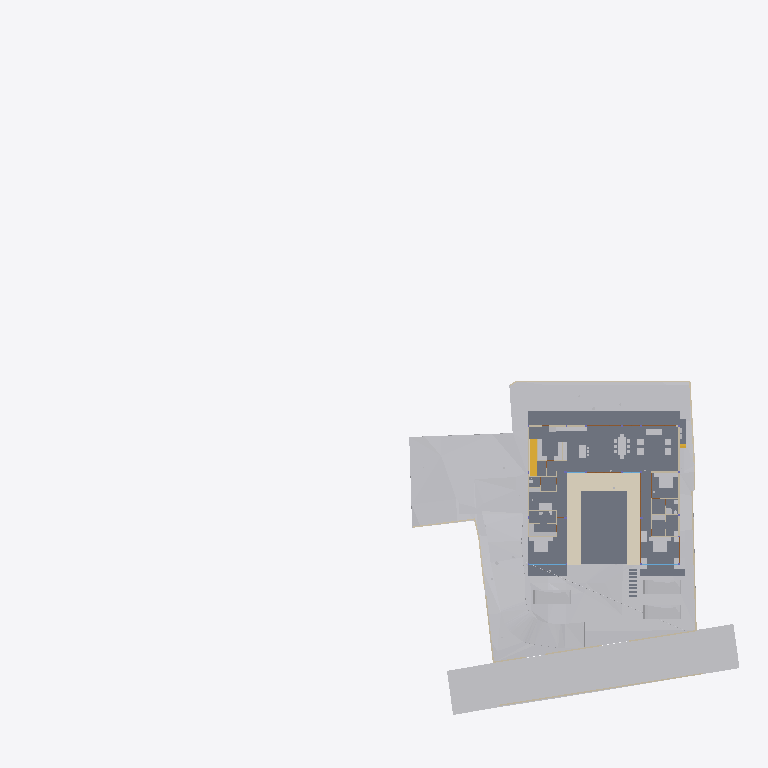
Plan cut of the same IFC building model at storey 'Plumbing' (level 0.00 m, cut at 1.40 m), seen from above with north up, elements coloured by IFC class: 34 other elements (light grey), 20 walls (beige), 5 slabs (grey), 5 doors (brown), 2 coverings (cream), 2 windows (light blue), 1 stair flight (yellow). Cut surfaces are drawn darker.
Extent 96.7 m × 90.0 m × 29.8 m (x, y, z). Storeys (10): Footing at -3.50 m; Site at -2.70 m; GF at -2.55 m; FF Lvl at 0.00 m; Plumbing at 0.00 m; Electrical at 0.00 m; FF at 0.45 m; FF Lintel at 3.15 m; schedule at 3.50 m; SF at 3.65 m. Elements (601): 132 IfcBeam, 79 IfcWall, 46 IfcPipeSegment, 45 IfcSlab, 43 IfcColumn, 40 IfcDoor, 37 IfcWindow, 30 IfcFurniture, 24 IfcEarthworksCut, 22 IfcGeographicElement, 19 IfcCovering, 17 IfcFooting.

HEADER;
FILE_DESCRIPTION(('ViewDefinition [CoordinationView]'),'2;1');
FILE_NAME('Manilal.ifc','2025-07-27T13:48:08+05:30',(),(),'IfcOpenShell 0.8.3-post1','Bonsai 0.8.3-post1','');
FILE_SCHEMA(('IFC4X3'));
ENDSEC;
DATA;
#1480=IFCPROJECT('2TuuvCHJz54PsFPcraEbH$',$,'My Project',$,$,$,$,(#3,#128),#1481);
#3305=IFCSITE('0lpfVeOW52QfroqLYyHNY2',$,'My Site',$,$,#26,$,$,$,$,$,$,$,$);
#3313=IFCBUILDING('0MzaWOaS178x5FMqOflU3C',$,'My Building',$,$,#25,$,$,$,$,$,$);
#2081=IFCBUILDINGSTOREY('09kFoqoxrCvB1_fcEsMZsQ',$,'FF',$,$,#217,$,$,$,$);
#2986=IFCBUILDINGSTOREY('0zoFHJ9PnFW80M$mIVDQW3',$,'GF',$,$,#14477,$,$,$,$);
#17145=IFCBUILDINGSTOREY('0MckaoTknA3edZMUNhTyAK',$,'SF',$,$,#17254,$,$,$,$);
#20035=IFCBUILDINGSTOREY('3LpnsPikv4mRTBpfC3WQtx',$,'FF Lvl',$,$,#20051,$,$,$,$);
#23582=IFCBUILDINGSTOREY('0DtUgpQ1b6nBmkLmvc_ehu',$,'FF Lintel',$,$,#23767,$,$,$,$);
#459032=IFCBUILDINGSTOREY('2nxT8wHGnDX9t8LjuK$yoz',$,'Footing',$,$,#459177,$,$,$,$);
#482732=IFCBUILDINGSTOREY('0qJiDzySr4lhgisX7t8beM',$,'Site',$,$,#482753,$,$,$,$);
#485569=IFCBUILDINGSTOREY('33UZQ2TSvAg8IY4x5QCp2i',$,'schedule',$,$,#490135,$,$,$,$);
#507278=IFCBUILDINGSTOREY('0fi$VcvNr0Zu6wnPuK6jDB',$,'Plumbing',$,$,#507299,$,$,$,$);
#531643=IFCBUILDINGSTOREY('2JRfeNnUP7R92jcKtKmwj5',$,'Electrical',$,$,#531659,$,$,$,$);
#457595=IFCGEOGRAPHICELEMENT('1mqx3WFMb0_xZzgY5_pKpf',$,'Site',$,$,#536377,#458342,$,.TERRAIN.);
#2047=IFCSLAB('0o4IYvr$r5a9xXip1qf77x',$,'Slab',$,$,#57250,#2052,$,$);
#506523=IFCGEOGRAPHICELEMENT('20M0x6_hv1D8u5ftoKpVy3',$,'Road',$,$,#536372,#506537,$,.TERRAIN.);
#460540=IFCEARTHWORKSCUT('3NfQzW2p90kemh8IGcUxhf',$,'roader',$,$,#535855,#461124,$,.PAVEMENTMILLING.);
#19980=IFCSLAB('0gBflP6QrCERrajZS4Jcb5',$,'Slab',$,$,#244961,#19995,$,$);
#444096=IFCCOVERING('0_sfUdWJL30geCimsSdPtS',$,'Covering',$,$,#444126,#444111,$,$);
#446049=IFCVEHICLE('1yICD2o296ROLrpKuhe72z',$,'Vehicle',$,$,#461269,#446062,$,$);
#446110=IFCVEHICLE('375bP1QIr5xwaw0xewwnFn',$,'Vehicle',$,$,#461279,#446123,$,$);
#446077=IFCVEHICLE('2$JJjIzDr6fuhTHFNPOXyx',$,'Vehicle',$,$,#461274,#446090,$,$);
#363538=IFCSLAB('0rfp_Ohov2qeqT3_TxdHEi',$,'Slab',$,$,#363567,#363547,$,$);
#363504=IFCSLAB('0r6Ht4Hfz9hfKU4rzPm32Z',$,'Slab',$,$,#363537,#363513,$,$);
#441052=IFCWALL('1WNacC15X0Xf0V_b60Qnrw',$,'Wall',$,$,#441102,#441063,$,$);
#51049=IFCSTAIRFLIGHT('0QDG9AXQX0PgjOZTZBSSJQ',$,'StairFlight',$,$,#330515,#51062,$,12,11,0.183333337306976,0.150000005960464,.STRAIGHT.);
#7058=IFCFURNITURE('29pE85kkP97uASnGdXI9bH',$,'Furniture',$,$,#493952,#7090,$,$);
#11846=IFCFURNITURE('39rrc9a3PCpOjz$eiTdf$W',$,'Furniture',$,$,#447512,#11878,$,$);
#11957=IFCFURNITURE('2J33rbez11iRfVrYceM8DY',$,'Furniture',$,$,#305743,#11970,$,$);
#12030=IFCFURNITURE('3B8s7E7fjDlO_NqnYQjYof',$,'Furniture',$,$,#33408,#12043,$,$);
#229124=IFCWALL('3MfSYaOiTA4AjSKpPvRhyi',$,'Wall',$,$,#395482,#229135,$,$);
#362573=IFCSLAB('1kNiYiJ25CpB2FM_apFwUL',$,'Slab',$,$,#363002,#362594,$,$);
#449171=IFCFURNITURE('1rzBAdF2XDYQCO3KH26Ul$',$,'Furniture',$,$,#449207,#449182,$,$);
#395961=IFCWALL('2oTy5UOG136OtM3IP_qiPs',$,'Wall',$,$,#396036,#395972,$,$);
#469709=IFCEARTHWORKSCUT('24tjs_WczFGx2s92wm5ufQ',$,'Cut',$,$,#470177,#469722,$,.BASE_EXCAVATION.);
#26337=IFCWALL('0dMaumaK11Re$pxoZyVSQ9',$,'Wall',$,$,#27501,#26348,$,$);
#7098=IFCFURNITURE('3MXk8gWif1ohE$RfY6DOqq',$,'Furniture',$,$,#445182,#7130,$,$);
#19509=IFCFURNISHINGELEMENT('1wEKKIVzjDLeDjVjJGXiki',$,'FurnishingElement',$,$,#446142,#19541,$);
#230171=IFCWALL('1HPS5ge59FQA3Ucv4$dmpm',$,'Wall',$,$,#230227,#230182,$,$);
#229971=IFCWALL('2oOsi6buvCeB4sZT1ijFA2',$,'Wall',$,$,#230065,#229982,$,$);
#26770=IFCWALL('27WVA19Qv4efvQm6cWiqsn',$,'Wall',$,$,#452668,#26781,$,$);
#469762=IFCEARTHWORKSCUT('2c4gnIr3v1nAQHoHaKZ1p7',$,'Cut',$,$,#470192,#469775,$,.BASE_EXCAVATION.);
#35319=IFCWALL('2ecVpX7frBE9HnXe73i5Ta',$,'Wall',$,$,#243891,#35339,$,$);
#244456=IFCFURNISHINGELEMENT('1V34mhiDv5wggbUM6jRsQC',$,'FurnishingElement',$,$,#481815,#244484,$);
#27353=IFCWALL('2Y2Bm57Cb8Exxz7st0aRUc',$,'Wall',$,$,#214921,#27364,$,$);
#44057=IFCWALL('1nWrLatmX5UucIWFwHwqn7',$,'Wall',$,$,#492851,#44077,$,$);
#469680=IFCEARTHWORKSCUT('3DH8AXGtr84A1S6fSLl6R5',$,'Cut',$,$,#470202,#469693,$,.BASE_EXCAVATION.);
#445890=IFCWALL('2QiW7TnGvAygi5PkoeW31n',$,'Wall',$,$,#461527,#445901,$,$);
#449470=IFCFURNITURE('297XdECV95zgrEUMPgoxvq',$,'Furniture',$,$,#449514,#449481,$,$);
#27060=IFCWALL('10l$0x7lzBbBMMGF1qxI0s',$,'Wall',$,$,#27511,#27071,$,$);
#469738=IFCEARTHWORKSCUT('2CFy$zORXCoR3tq$xUvFLs',$,'Cut',$,$,#470187,#469751,$,.BASE_EXCAVATION.);
#266876=IFCFURNISHINGELEMENT('1EaqRQINj92O5_luxyduwz',$,'FurnishingElement',$,$,#447497,#266904,$);
#449257=IFCFURNITURE('2WOkgMLY9DaQ5N36UmDPHK',$,'Furniture',$,$,#481340,#449268,$,$);
#531717=IFCPIPESEGMENT('0$2NrGm1rCmgT6JCYtcR$N',$,'PipeSegment',$,$,#531797,#531751,$,$);
#244541=IFCFURNISHINGELEMENT('2JwwUQmCv2Ae2QjMfamPsc',$,'FurnishingElement',$,$,#265956,#244569,$);
#130539=IFCWALL('1N0zesiAv8s9$ZcdzUGklQ',$,'Wall',$,$,#482011,#130559,$,$);
#7853=IFCWALL('27UD4TXAD7ihl0Wy7NK4TU',$,'Wall',$,$,#447361,#7873,$,$);
#7204=IFCFURNITURE('0w5hTHOp59R8PIefbPbOxu',$,'Furniture',$,$,#445187,#7217,$,$);
#97245=IFCFURNITURE('12HNCs16rDfwTzmyXQzSEm',$,'Furniture',$,$,#97445,#97258,$,$);
#267570=IFCFURNISHINGELEMENT('0xsfNp7ez56h_anoL1l3n4',$,'FurnishingElement',$,$,#267655,#267598,$);
#449115=IFCFURNITURE('0r1oMxLo96H9rva9YbPCGB',$,'Furniture',$,$,#463769,#449126,$,$);
#36042=IFCWALL('2FDZc$1Z57bgSDQnhsHhc1',$,'Wall',$,$,#481726,#36062,$,$);
#491388=IFCDOOR('0abo0sfkX2yO6I5W4AOpFJ',$,'Door',$,$,#505564,#505002,'8_9',$,$,$,$,$);
#491420=IFCDOOR('2t$p1hgeX2Y9d6XgGeH1wU',$,'Door',$,$,#496778,#505024,'10',$,$,$,$,$);
#25887=IFCWALL('3DOK2PUDn3QwM2HLeZR6QD',$,'Wall',$,$,#452788,#25894,$,$);
#7183=IFCFURNITURE('0I7Hp4EB58Eh801L1SZ2MY',$,'Furniture',$,$,#445197,#7196,$,$);
#7230=IFCFURNITURE('257RdHH05EBOcTJGwoEUlD',$,'Furniture',$,$,#445202,#7243,$,$);
#97271=IFCFURNITURE('264iryIv5DPeHKPV4n8Efc',$,'Furniture',$,$,#97450,#97284,$,$);
#37612=IFCWALL('2oouJeu9XF0PkUjeEvxQOm',$,'Wall',$,$,#502220,#37632,$,$);
#1526=IFCWALL('1CCeDmF7D6CgViS7R2QfSU',$,'Wall',$,$,#506758,#1527,$,$);
#361136=IFCCOVERING('0Tu9Og4_D5HBIGDp5mNipY',$,'Covering',$,$,#361331,#361147,$,$);
#489533=IFCWINDOW('2LZJ1AvFfBbghYgOnSiaBb',$,'Window',$,$,#526828,#489547,'02',$,$,$,$,$);
#7138=IFCFURNITURE('07u5w712j3mw4b0aBksq9x',$,'Furniture',$,$,#445192,#7170,$,$);
#52721=IFCWALL('3HoUgi9751ffyJn8Tt97uA',$,'Wall',$,$,#477860,#52741,$,$);
#491873=IFCWINDOW('3e$JQaRRzFH9WozykfD$tZ',$,'Window',$,$,#496818,#491887,'11',$,$,$,$,$);
#46178=IFCELECTRICAPPLIANCE('1eEaYeX5DEbxuBNwn_MOC2',$,'ElectricAppliance','655L LG Double Door',$,#480406,#46210,$,$);
#312328=IFCSANITARYTERMINAL('2ApYGb9E92GxsnAmMhtfWI',$,'SanitaryTerminal',$,$,#447542,#312360,$,$);
#492777=IFCDOOR('2spRv5Ji91n9yqKIOFRqVg',$,'Door',$,$,#496773,#492790,'06',$,$,$,$,$);
#493859=IFCDOOR('1FURQyngn3FeKsLNkPNa6l',$,'Door',$,$,#496768,#493872,'18',$,$,$,$,$);
#493920=IFCDOOR('3_z$HjegXDoQKWubeZWTkS',$,'Door',$,$,#496803,#493933,'16',$,$,$,$,$);
#172760=IFCWALL('2sYuhccprBsBolIfSKHX1A',$,'Wall',$,$,#491592,#172780,$,$);
#449426=IFCFURNITURE('2ZM40$ZAb70PRrzHW9LpJ8',$,'Furniture',$,$,#449552,#449437,$,$);
ENDSEC;
